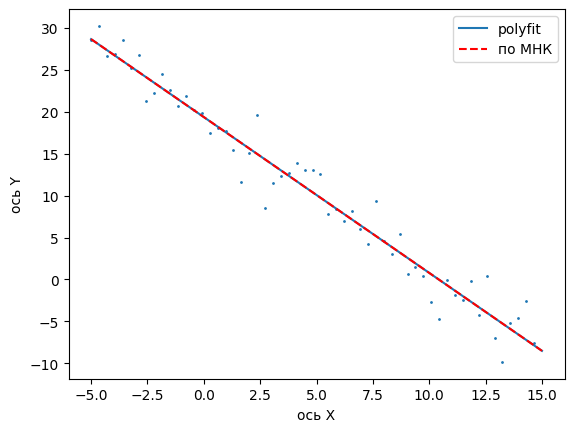

Reproduce this figure in Python.
import numpy as np
import matplotlib
from matplotlib import pyplot as plt

matplotlib.rcParams.update(matplotlib.rcParamsDefault)


def get_numbers(student):
    return student, (student + 4) % 5 + 3, student % 2 * 10 + 12, (student % 5 * 3 + 7) * 3 

def fake_data_generator(seed, vmin=0, vmax=10, size=100):
    import numpy as np
    np.random.seed(seed)
    data = np.random.randint(vmin, vmax, size=20)
    mean = data.mean()
    std = data.std()
    noise = np.random.normal(loc=mean, scale=std**.5, size=size)
    fake_x = np.array([-5 + i * 20 / size for i in range(size)])
    
    linear = lambda x, k=(.5 - np.random.rand()) * 15, b=np.random.rand()*10: k * x + b
    linear_data = linear(fake_x)
    fake_y = linear_data + noise
    return fake_x, fake_y
student = 9
x, y = fake_data_generator(*get_numbers(student))

plt.xlabel("ось X")
plt.ylabel("ось Y")
b,k=np.polynomial.polynomial.polyfit(x,y,deg=1)
x1=np.linspace(-5,15,100)
y1=k*x1+b
print(k,b)
plt.plot(x1,y1,label='polyfit')
plt.scatter(x,y,s=1)
 
k1=(((x*y).mean()-(x.mean())*(y.mean()))/((x*x).mean()-(x.mean())**2))
b1=y.mean()-k1*x.mean()
print(k1,b1)
x2=np.linspace(-5,15,100)
y2=np.array([k1*i+b1 for i in x2])
print(x2,y2)
plt.plot(x2,y2,'r--',label='по МНК')

plt.legend()

plt.show()